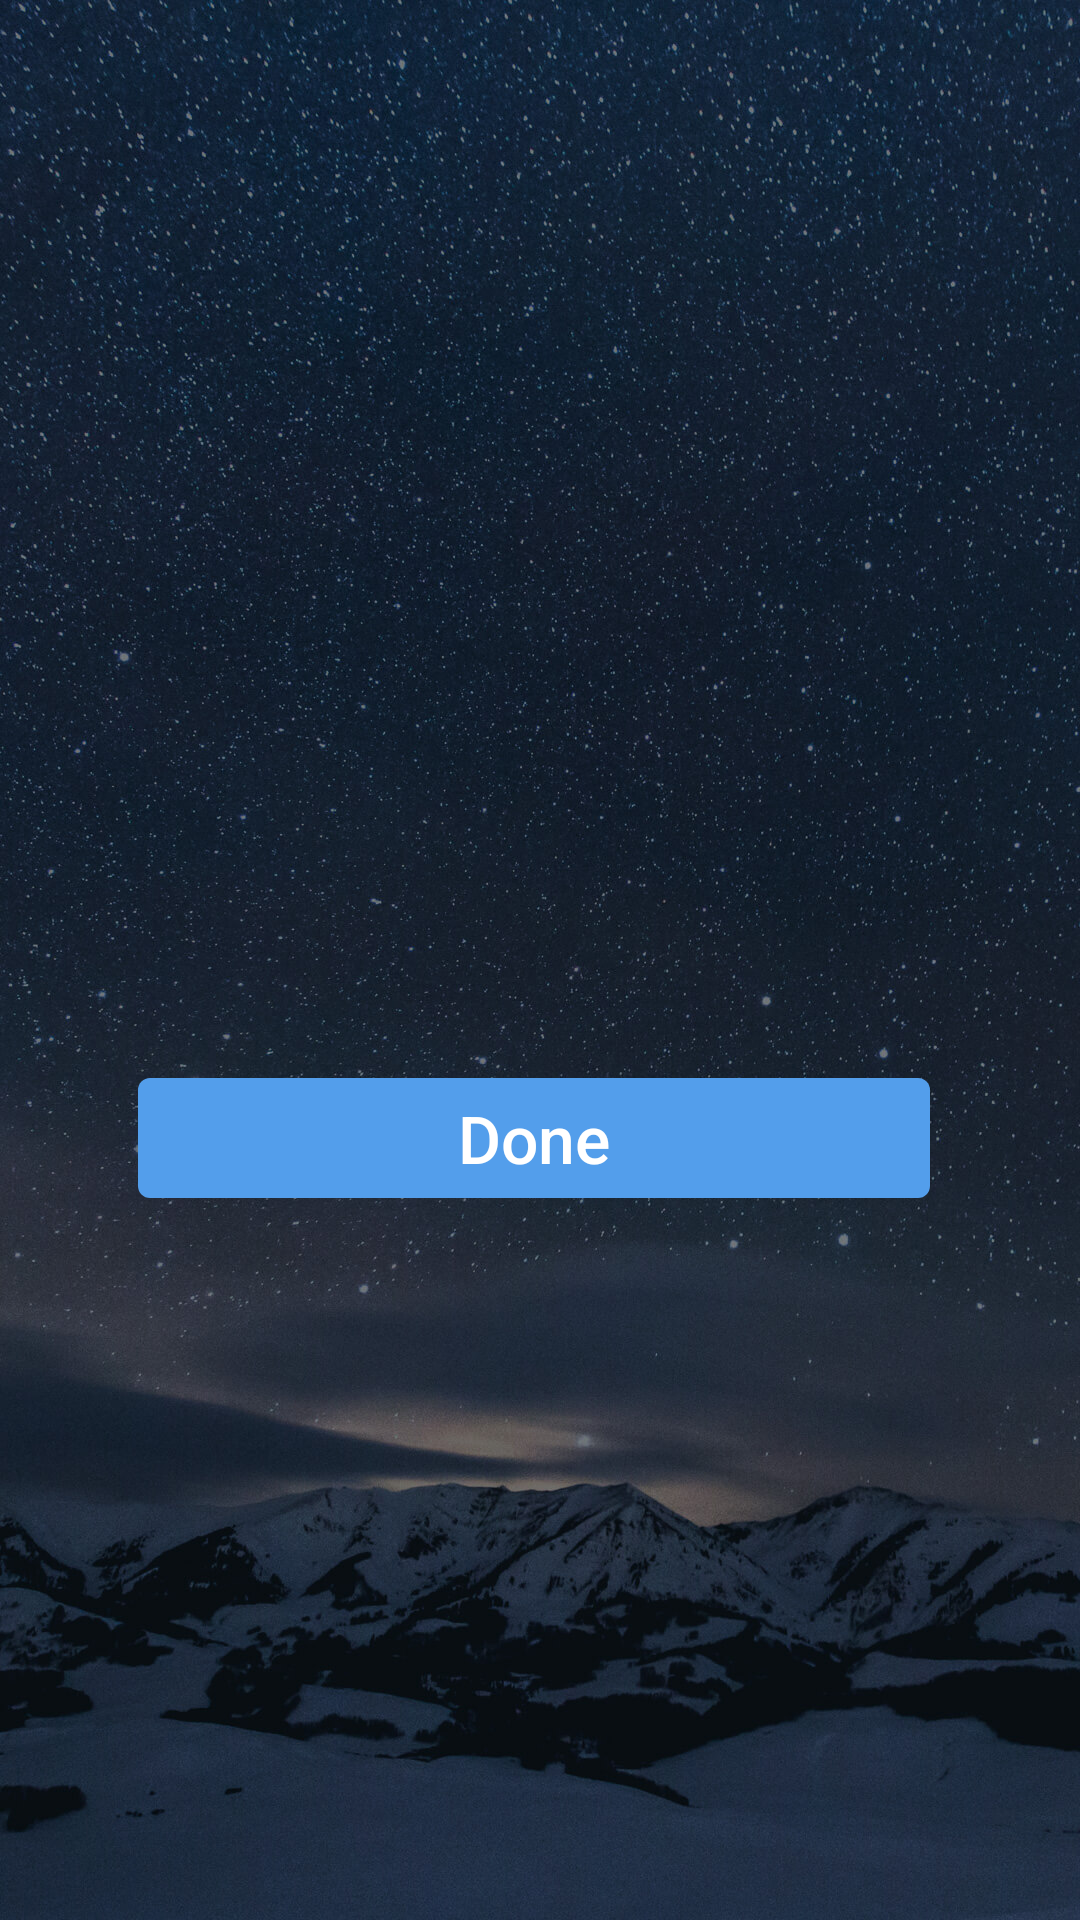

The Android layout XML behind this screen, and the referenced resources:
<!-- AndroidManifest.xml: application theme AppTheme -->
<!-- res/layout/activity_share.xml -->
<?xml version="1.0" encoding="utf-8"?>
<LinearLayout xmlns:android="http://schemas.android.com/apk/res/android"
    xmlns:app="http://schemas.android.com/apk/res-auto"
    xmlns:tools="http://schemas.android.com/tools"
    android:layout_width="match_parent"
    android:layout_height="match_parent"
    android:background="@mipmap/ic_bg"
    android:orientation="vertical"
    android:gravity="center"
    tools:context=".ui.activity.ShareActivity">

    <RelativeLayout
        android:layout_width="wrap_content"
        android:layout_height="wrap_content"
        android:layout_gravity="center"
        android:layout_marginBottom="19dp"
        android:layout_marginTop="29dp">

        <ImageView
            android:id="@+id/image"
            android:layout_width="wrap_content"
            android:layout_height="wrap_content"
            android:layout_gravity="center" />
    </RelativeLayout>


    <TextView
        android:id="@+id/done"
        android:layout_width="match_parent"
        android:layout_height="40dp"
        android:layout_marginBottom="29dp"
        android:layout_marginLeft="47dp"
        android:layout_marginRight="49dp"
        android:layout_marginTop="100dp"
        android:background="@drawable/share_done_selector"
        android:fontFamily="sans-serif-medium"
        android:gravity="center"
        android:text="Done"
        android:textColor="@color/color_0"
        android:textSize="22sp" />
</LinearLayout>
<!-- resources referenced by this layout -->
<resources>
  <color name="color_0">#FFFFFF</color>
  <!-- drawable share_done_selector (drawable) -->
  <?xml version="1.0" encoding="utf-8"?>
  <selector xmlns:android="http://schemas.android.com/apk/res/android">
     <item android:drawable="@drawable/bottom_blue_radius4_click" android:state_pressed="true"/>
     <item android:drawable="@drawable/bottom_blue_radius4_un" android:state_pressed="false"/>
  </selector>
  <!-- mipmap ic_bg: jpg bitmap (mipmap-xxhdpi, 373751 bytes) -->
  <style name="AppTheme" parent="Theme.AppCompat.Light.NoActionBar">
          <item name="android:colorControlNormal">@color/black_666666</item>
          
          <item name="colorPrimary">@color/colorPrimary</item>
          <item name="colorPrimaryDark">@color/colorPrimaryDark</item>
          <item name="colorAccent">@color/colorAccent</item>
      </style>
  <!-- drawable bottom_blue_radius4_click (drawable) -->
  <?xml version="1.0" encoding="utf-8"?>
  <shape xmlns:android="http://schemas.android.com/apk/res/android"
      android:shape="rectangle">
      <solid android:color="#3F8BDA" />
      <corners android:radius="4dp"/>
  </shape>
  <!-- drawable bottom_blue_radius4_un (drawable) -->
  <?xml version="1.0" encoding="utf-8"?>
  <shape xmlns:android="http://schemas.android.com/apk/res/android"
      android:shape="rectangle">
      <solid android:color="#539EEB" />
      <corners android:radius="4dp"/>
  </shape>
  <color name="black_666666">#666666</color>
  <color name="colorPrimary">#3F51B5</color>
  <color name="colorPrimaryDark">#303F9F</color>
  <color name="colorAccent">#FF4081</color>
</resources>
